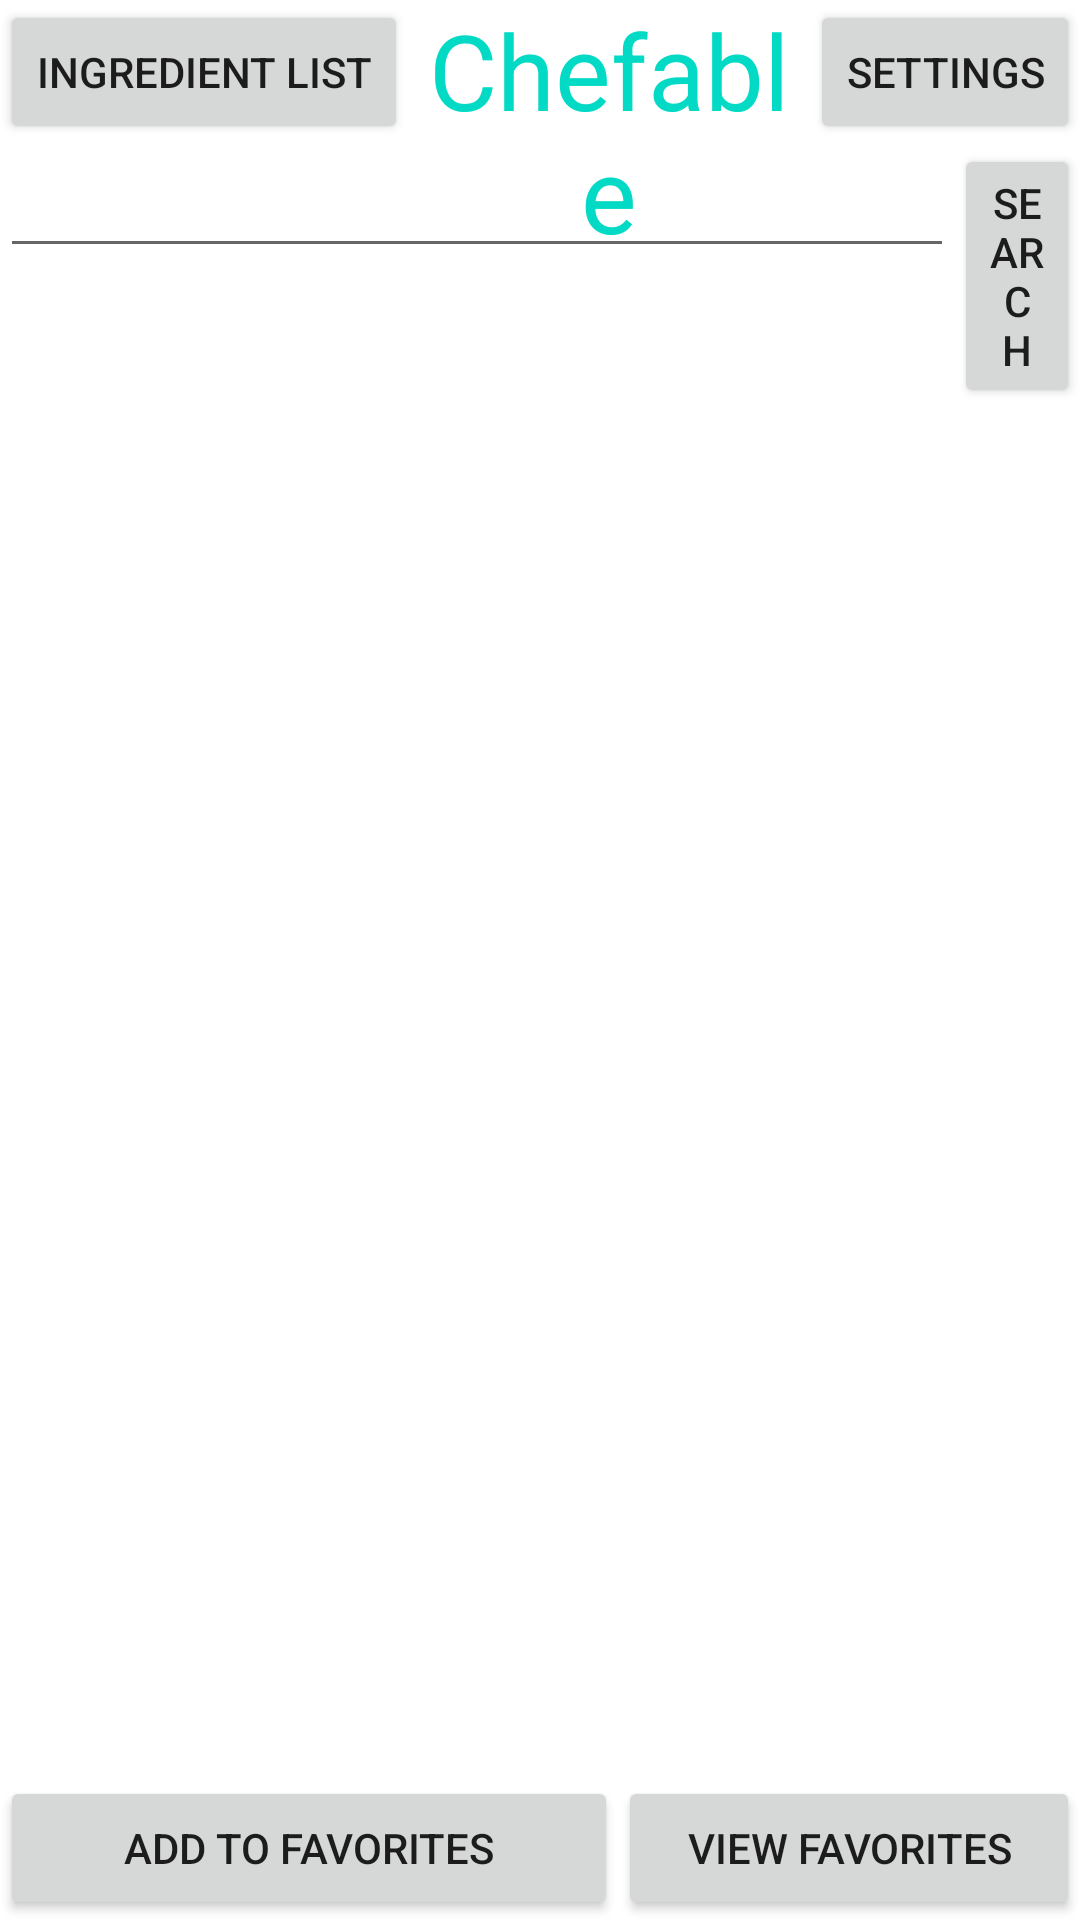

This screen was rendered from an Android layout file. Write that file and the resources it references.
<!-- AndroidManifest.xml: application theme Theme.Chefable -->
<!-- res/layout/main.xml -->
<?xml version="1.0" encoding="utf-8"?>

<RelativeLayout xmlns:android="http://schemas.android.com/apk/res/android"
    android:layout_width="match_parent"
    android:layout_height="match_parent">

    <Button
        android:id="@+id/IngredientListNavigationButton"
        android:layout_width="wrap_content"
        android:layout_height="wrap_content"
        android:text="Ingredient List"
        android:layout_alignParentTop="true"
        android:layout_alignParentLeft="true"
        android:onClick="IngredientList_Intent"
        />

    <Button
        android:id="@+id/SettingsButton"
        android:layout_width="wrap_content"
        android:layout_height="wrap_content"
        android:text="@string/setting_button"
        android:layout_alignParentTop="true"
        android:layout_alignParentRight="true"
        android:onClick="Settings_Intent"
        />

    <TextView
        android:layout_width="wrap_content"
        android:layout_height="wrap_content"
        android:text="@string/app_name"
        android:textSize="35dp"
        android:textAlignment="center"
        android:textColor="@color/teal_200"
        android:layout_toRightOf="@+id/IngredientListNavigationButton"
        android:layout_toLeftOf="@+id/SettingsButton"
        android:layout_alignParentTop="true"
        />

    <EditText
        android:id="@+id/SearchBarField"
        android:layout_width="318dp"
        android:layout_height="wrap_content"
        android:layout_below="@+id/IngredientListNavigationButton"
        android:layout_alignParentLeft="true"
        />

    <Button
        android:id="@+id/SearchButton"
        android:layout_width="wrap_content"
        android:layout_height="wrap_content"
        android:layout_below="@id/SettingsButton"
        android:layout_alignParentRight="true"
        android:layout_toRightOf="@id/SearchBarField"
        android:text="@string/search_button"
        android:onClick="Search_Action"/>

    <ListView
        android:id="@+id/ItemsList"
        android:layout_width="match_parent"
        android:layout_height="wrap_content"
        android:layout_above="@id/AddToFavoritesButton"
        android:layout_below="@id/SearchBarField" />

    <Button
        android:id="@+id/AddToFavoritesButton"
        android:layout_width="206dp"
        android:layout_height="wrap_content"
        android:text="@string/add_favorites"
        android:layout_alignParentBottom="true"
        android:layout_alignParentLeft="true"
        android:onClick="AddFavorite_Action"
        />

    <Button
        android:id="@+id/ViewFavoritesButton"
        android:layout_width="wrap_content"
        android:layout_height="wrap_content"
        android:text="@string/view_favorites"
        android:layout_alignParentBottom="true"
        android:layout_alignParentRight="true"
        android:layout_toRightOf="@id/AddToFavoritesButton"
        android:onClick="ViewFavorites_Intent"
        />

</RelativeLayout>
<!-- resources referenced by this layout -->
<resources>
  <string name="add_favorites">Add to Favorites</string>
  <string name="app_name">Chefable</string>
  <string name="search_button">Search</string>
  <string name="setting_button">Settings</string>
  <string name="view_favorites">View Favorites</string>
  <style name="Theme.Chefable" parent="Theme.MaterialComponents.DayNight.DarkActionBar">
          
          <item name="colorPrimary">@color/purple_500</item>
          <item name="colorPrimaryVariant">@color/purple_700</item>
          <item name="colorOnPrimary">@color/white</item>
          
          <item name="colorSecondary">@color/teal_200</item>
          <item name="colorSecondaryVariant">@color/teal_700</item>
          <item name="colorOnSecondary">@color/black</item>
          
          <item name="android:statusBarColor" tools:targetApi="l">?attr/colorPrimaryVariant</item>
          
      </style>
  <!-- not gathered from this repository: default colours our renderer supplied (Android Studio template values) -->
  <color name="purple_500">#FF6200EE</color>
  <color name="purple_700">#FF3700B3</color>
  <color name="teal_200">#FF03DAC5</color>
  <color name="teal_700">#FF018786</color>
  <color name="black">#FF000000</color>
  <color name="white">#FFFFFFFF</color>
</resources>
